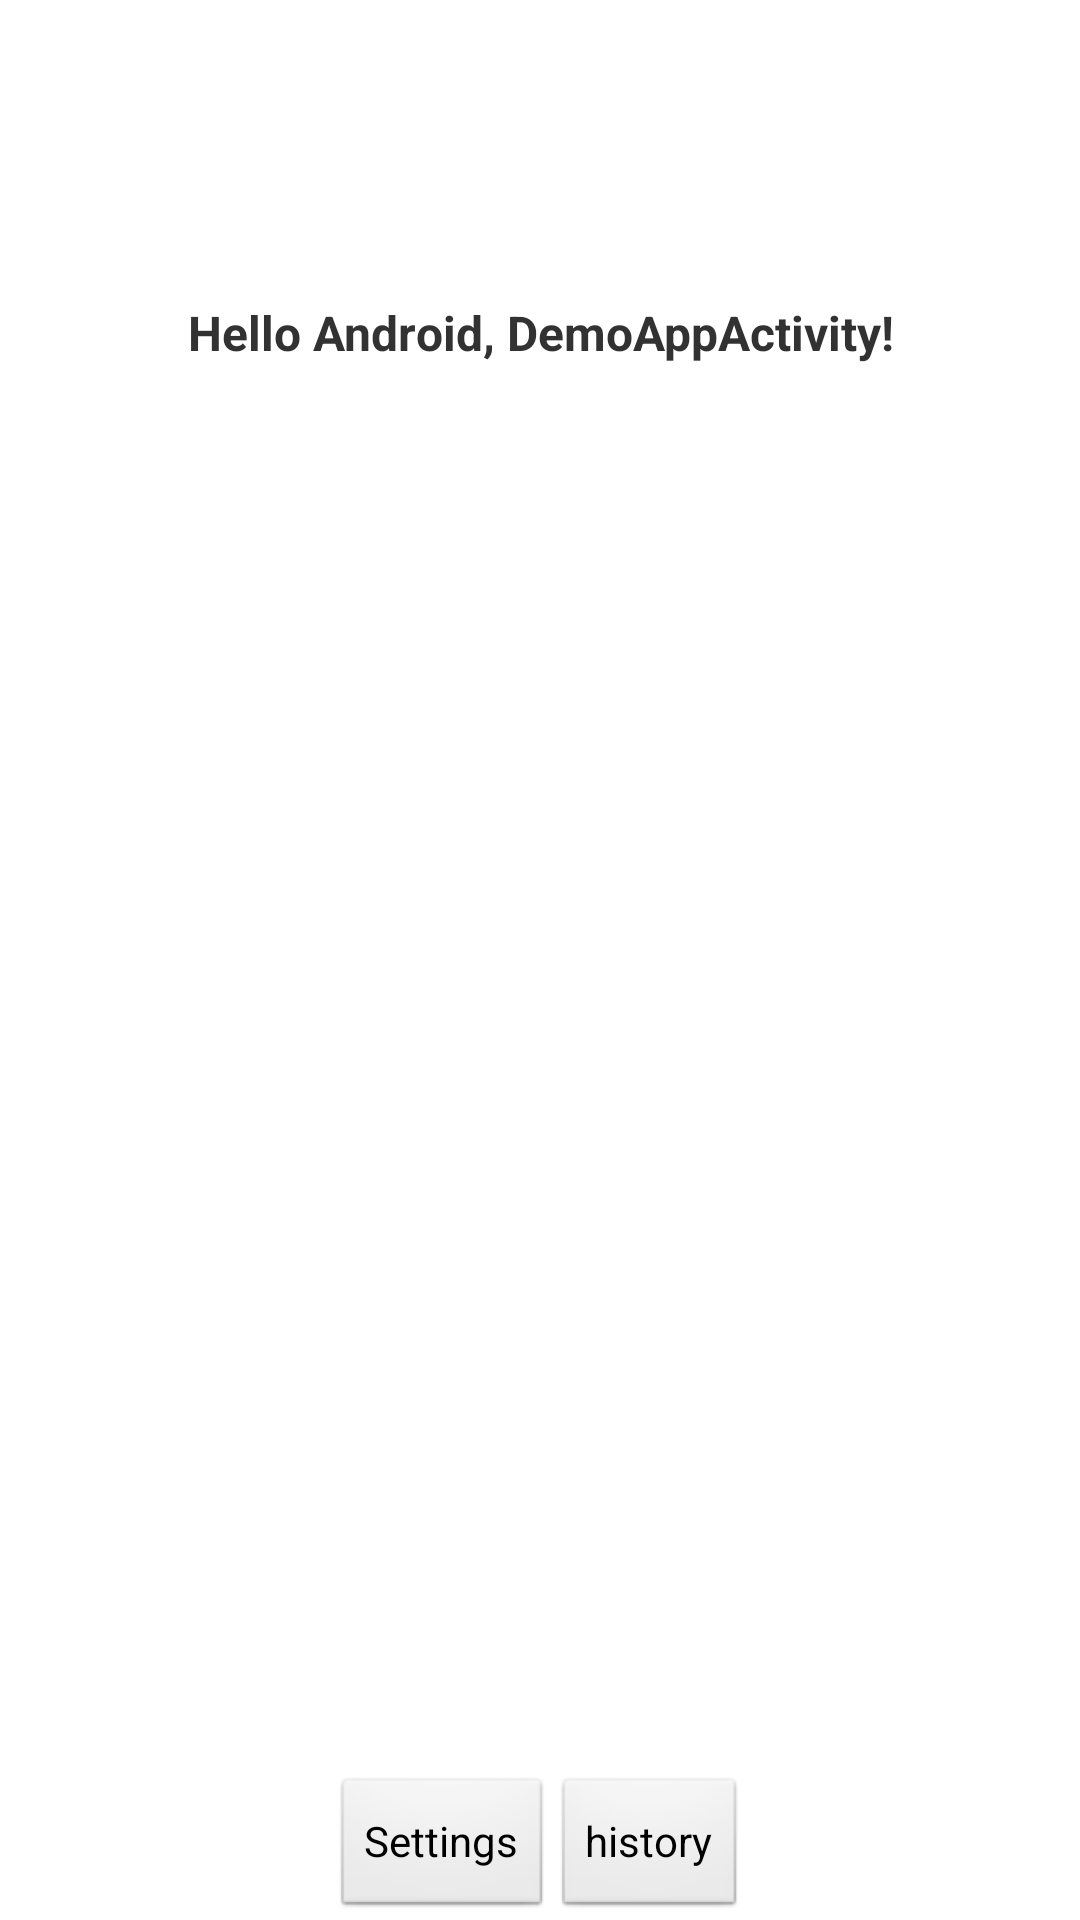

Layout XML and referenced resources for this Android screen:
<!-- AndroidManifest.xml: application theme AppTheme -->
<!-- res/layout/main11.xml -->
<?xml version="1.0" encoding="utf-8"?>
<LinearLayout xmlns:android="http://schemas.android.com/apk/res/android"
    android:orientation="vertical"
    android:layout_width="fill_parent"
    android:layout_height="fill_parent"
    >
	<TextView
	    android:layout_width="fill_parent" 
	    android:layout_height="wrap_content"
	    android:layout_weight="1.0"
	    android:layout_marginTop="100dip" 
	    android:gravity="center_horizontal"
	    android:text="@string/hello"
	    android:textSize="16sp" 
	    android:textStyle="bold" 
	    />
	<LinearLayout 
	    android:layout_width="wrap_content"
	    android:layout_height="wrap_content"
	    android:layout_gravity="center_horizontal"
	    >
	<Button
		android:id="@+id/btn_settings"
		android:layout_width="wrap_content"
		android:layout_height="wrap_content"
		android:text="@string/settings"
		/>
	<Button
		android:id="@+id/btn_history"
		android:layout_width="wrap_content"
		android:layout_height="wrap_content"
		android:text="history"
		/></LinearLayout>
</LinearLayout>
<!-- resources referenced by this layout -->
<resources>
  <string name="hello">Hello Android, DemoAppActivity!</string>
  <string name="settings">Settings</string>
  <style name="AppTheme" parent="AppBaseTheme">
          
      </style>
  <style name="AppBaseTheme" parent="android:Theme.Light">
          
      </style>
</resources>
